Image classification data set "ReadText10second" (Xrwh/PDNet on GitHub). Class labels (2): healthy control image, PD image.

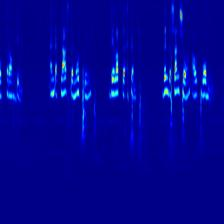
Label: healthy control image

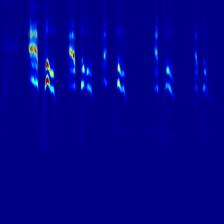
Label: PD image

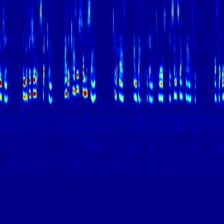
Label: healthy control image

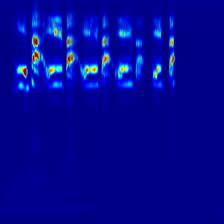
Label: PD image

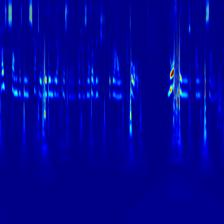
Label: healthy control image

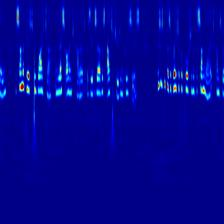
Label: PD image
